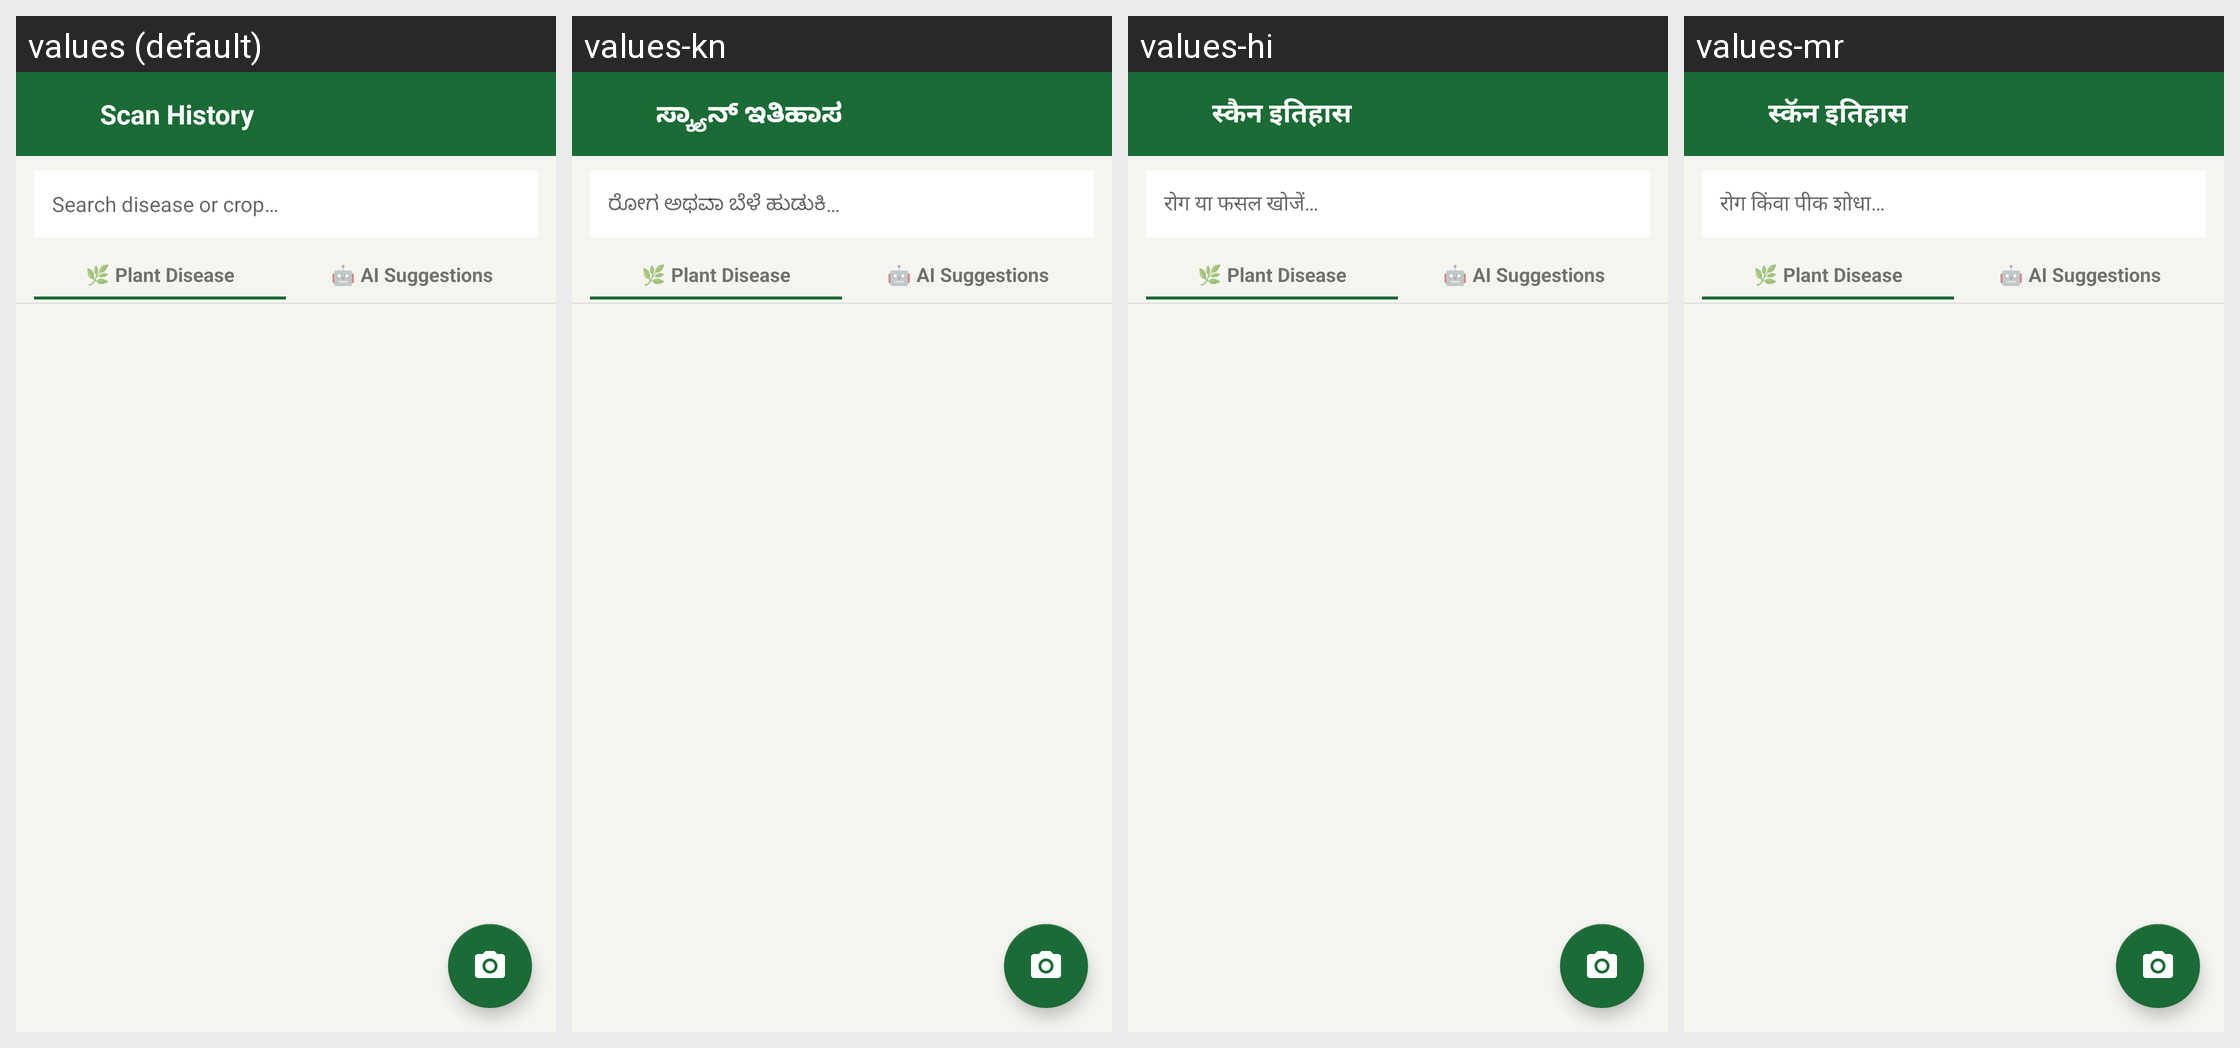

The same Android screen rendered under several of its app's locales, left to right. List the strings drawn on it with the default value and each locale's translation.
Android screen res/layout/activity_history.xml rendered under 4 locales, left to right: values (default), values-kn, values-hi, values-mr. Device: Nexus 5 (rendered at 1080×1920; each locale shown at half size, 540×960, under a caption strip naming it); theme Theme.Vrikshaayush.
Other locales in the repository, not shown: values-ml, values-ta, values-te.
Strings drawn on this screen, with the default value and each locale's value (text and hints the layout hard-codes, and strings that could not be matched under every locale, appear in the picture but are not listed):

scan_history
  values: Scan History
  values-kn: ಸ್ಕ್ಯಾನ್ ಇತಿಹಾಸ
  values-hi: स्कैन इतिहास
  values-mr: स्कॅन इतिहास

search_disease_crop
  values: Search disease or crop…
  values-kn: ರೋಗ ಅಥವಾ ಬೆಳೆ ಹುಡುಕಿ…
  values-hi: रोग या फसल खोजें…
  values-mr: रोग किंवा पीक शोधा…
